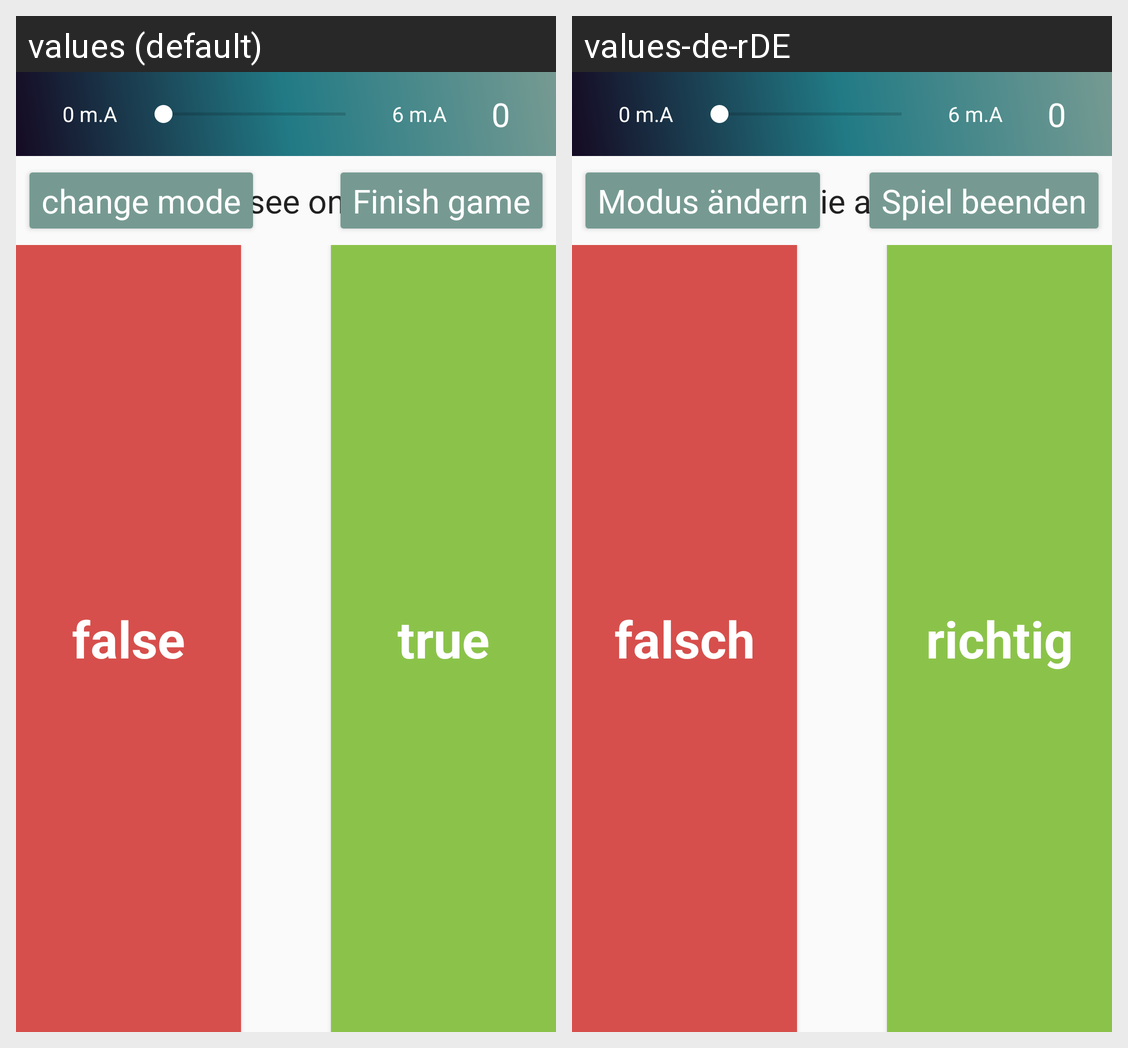

Locale-by-locale string values for the Android screen shown in this grid:
Android screen res/layout/act_picture_test.xml rendered under 2 locales, left to right: values (default), values-de-rDE. Device: Nexus 5 (rendered at 1080×1920; each locale shown at half size, 540×960, under a caption strip naming it); theme AppTheme.NoActionBar.
Strings drawn on this screen, with the default value and each locale's value (text and hints the layout hard-codes, and strings that could not be matched under every locale, appear in the picture but are not listed):

change_mode
  values: change mode
  values-de-rDE: Modus ändern

what_can_you_see_on_this_picture
  values: What can you see on this picture?
  values-de-rDE: Was sehen Sie auf dem Bild?

finish_game
  values: Finish game
  values-de-rDE: Spiel beenden

_false
  values: false
  values-de-rDE: falsch

_true
  values: true
  values-de-rDE: richtig

_0_m_a
  values: 0 m.A
  values-de-rDE: 0 m.A

_6_m_a
  values: 6 m.A
  values-de-rDE: 6 m.A

_0
  values: 0
  values-de-rDE: 0
